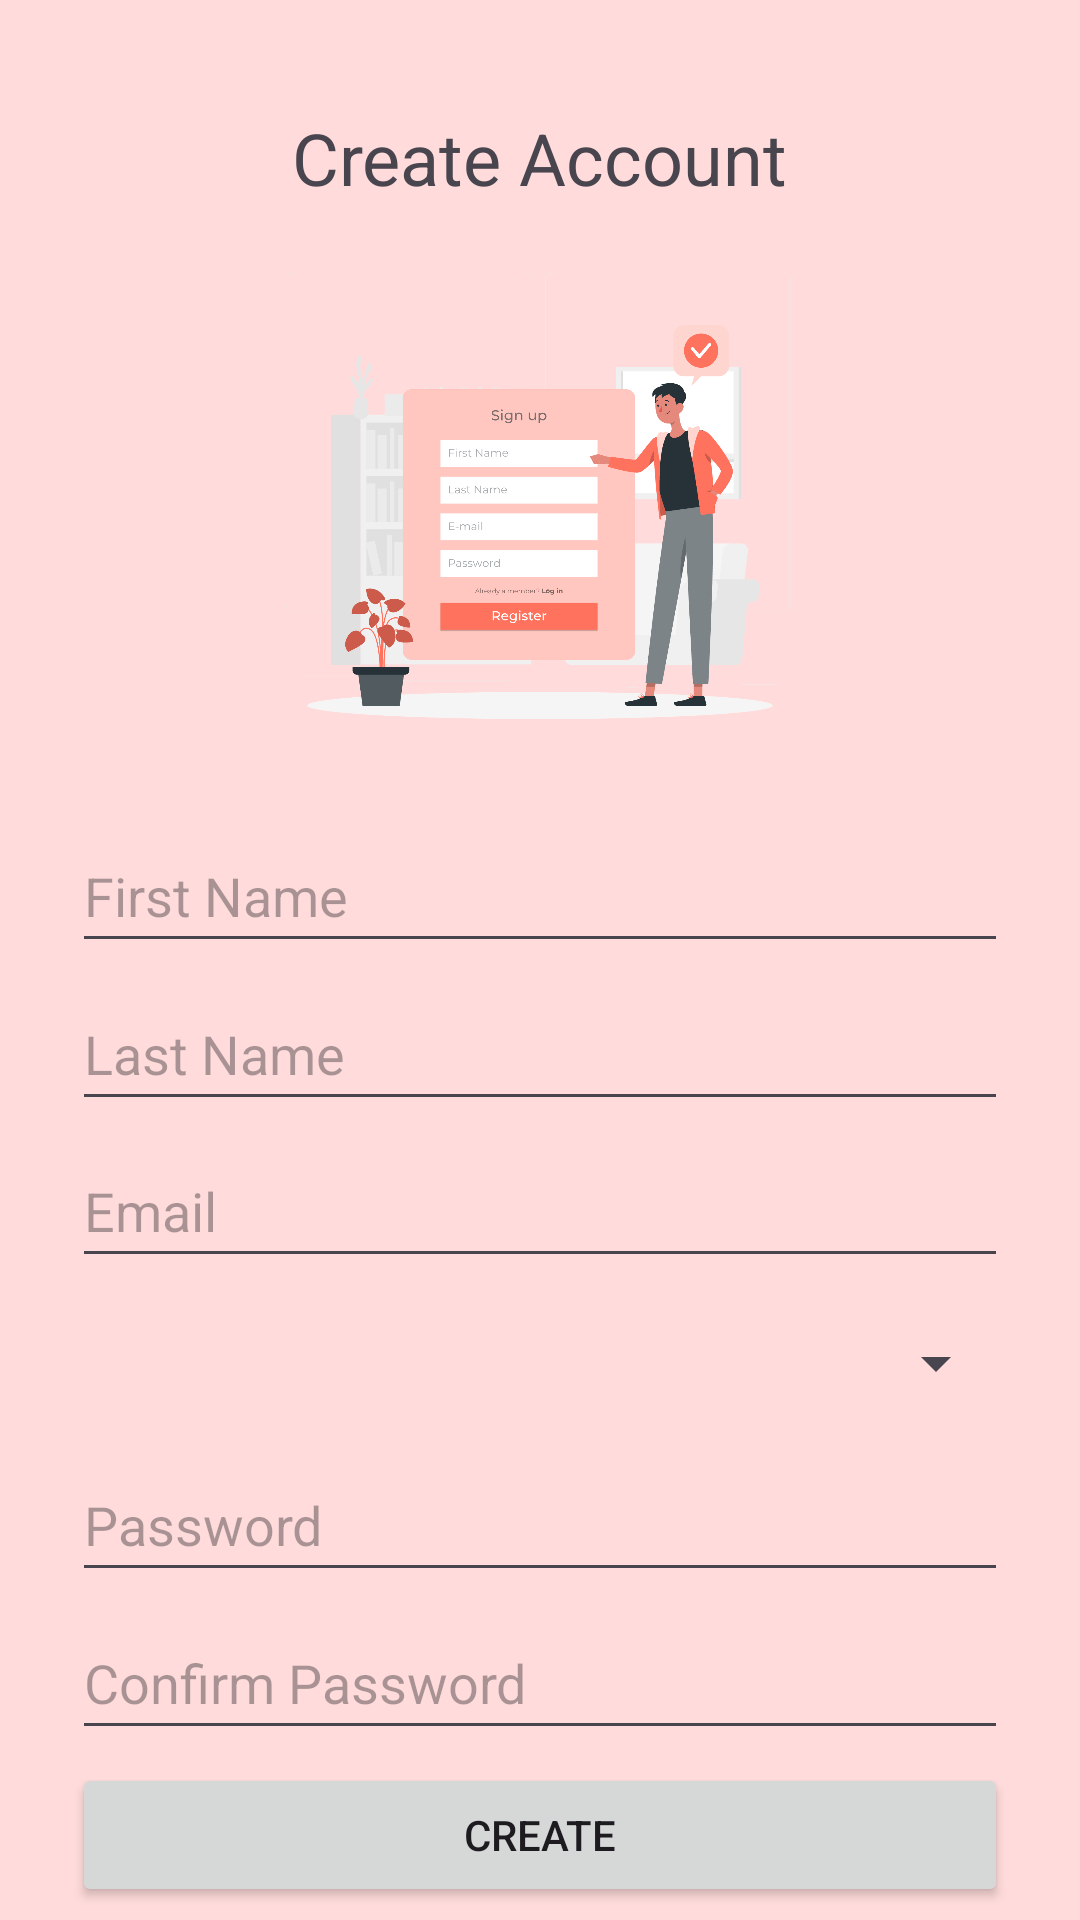

Write the Android layout XML for this screen, with the resource values it uses.
<!-- AndroidManifest.xml: application theme Theme.TermProject_DatingApp -->
<!-- res/layout/activity_sign_up.xml -->
<?xml version="1.0" encoding="utf-8"?>
<androidx.constraintlayout.widget.ConstraintLayout xmlns:android="http://schemas.android.com/apk/res/android"
    xmlns:app="http://schemas.android.com/apk/res-auto"
    xmlns:tools="http://schemas.android.com/tools"
    android:layout_width="match_parent"
    android:layout_height="match_parent"
    android:background="@color/red_100"
    tools:context=".SignUpActivity">

    <TextView
        android:id="@+id/CreateAccount"
        android:layout_width="wrap_content"
        android:layout_height="wrap_content"
        android:hint="First Name"
        android:text="Create Account"
        android:textSize="24sp"
        app:layout_constraintBottom_toBottomOf="parent"
        app:layout_constraintEnd_toEndOf="parent"
        app:layout_constraintStart_toStartOf="parent"
        app:layout_constraintTop_toTopOf="parent"
        app:layout_constraintVertical_bias="0.06" />

    <EditText
        android:id="@+id/sign_up_first_name"
        android:layout_width="0dp"
        android:layout_height="wrap_content"
        android:layout_marginStart="24dp"
        android:layout_marginEnd="24dp"
        android:hint="First Name"
        android:inputType="text"
        android:minHeight="48dp"
        android:text="@string/first_name"
        app:layout_constraintBottom_toTopOf="@+id/sign_up_last_name"
        app:layout_constraintEnd_toEndOf="parent"
        app:layout_constraintHorizontal_bias="0.5"
        app:layout_constraintStart_toStartOf="parent"
        app:layout_constraintTop_toBottomOf="@+id/imageView3" />

    <EditText
        android:id="@+id/sign_up_password"
        android:layout_width="0dp"
        android:layout_height="wrap_content"
        android:layout_marginStart="24dp"
        android:layout_marginEnd="24dp"
        android:hint="Password"
        android:inputType="textPassword"
        android:minHeight="48dp"
        app:layout_constraintBottom_toTopOf="@+id/sign_up_confirm_password"
        app:layout_constraintEnd_toEndOf="parent"
        app:layout_constraintHorizontal_bias="0.5"
        app:layout_constraintStart_toStartOf="parent"
        app:layout_constraintTop_toBottomOf="@+id/sign_up_program" />

    <EditText
        android:id="@+id/sign_up_confirm_password"
        android:layout_width="0dp"
        android:layout_height="wrap_content"
        android:layout_marginStart="24dp"
        android:layout_marginEnd="24dp"
        android:hint="Confirm Password"
        android:inputType="textPassword"
        android:minHeight="48dp"
        app:layout_constraintBottom_toTopOf="@+id/sign_up_create_btn"
        app:layout_constraintEnd_toEndOf="parent"
        app:layout_constraintHorizontal_bias="0.5"
        app:layout_constraintStart_toStartOf="parent"
        app:layout_constraintTop_toBottomOf="@+id/sign_up_password" />

    <EditText
        android:id="@+id/sign_up_email"
        android:layout_width="0dp"
        android:layout_height="wrap_content"
        android:layout_marginStart="24dp"
        android:layout_marginEnd="24dp"
        android:hint="Email"
        android:inputType="textEmailAddress"
        android:minHeight="48dp"
        app:layout_constraintBottom_toTopOf="@+id/sign_up_program"
        app:layout_constraintEnd_toEndOf="parent"
        app:layout_constraintHorizontal_bias="0.5"
        app:layout_constraintStart_toStartOf="parent"
        app:layout_constraintTop_toBottomOf="@+id/sign_up_last_name" />

    <EditText
        android:id="@+id/sign_up_last_name"
        android:layout_width="0dp"
        android:layout_height="wrap_content"
        android:layout_marginStart="24dp"
        android:layout_marginEnd="24dp"
        android:ems="10"
        android:hint="Last Name"
        android:inputType="text"
        android:minHeight="48dp"
        android:text="@string/last_name"
        app:layout_constraintBottom_toTopOf="@+id/sign_up_email"
        app:layout_constraintEnd_toEndOf="parent"
        app:layout_constraintHorizontal_bias="0.5"
        app:layout_constraintStart_toStartOf="parent"
        app:layout_constraintTop_toBottomOf="@+id/sign_up_first_name" />

    <Spinner
        android:id="@+id/sign_up_program"
        android:layout_width="0dp"
        android:layout_height="48dp"
        android:layout_marginStart="24dp"
        android:layout_marginEnd="24dp"
        app:layout_constraintBottom_toTopOf="@+id/sign_up_password"
        app:layout_constraintEnd_toEndOf="parent"
        app:layout_constraintHorizontal_bias="0.5"
        app:layout_constraintStart_toStartOf="parent"
        app:layout_constraintTop_toBottomOf="@+id/sign_up_email" />

    <Button
        android:id="@+id/sign_up_create_btn"
        android:layout_width="0dp"
        android:layout_height="wrap_content"
        android:layout_marginStart="24dp"
        android:layout_marginEnd="24dp"
        android:text="Create"
        app:layout_constraintBottom_toBottomOf="parent"
        app:layout_constraintEnd_toEndOf="parent"
        app:layout_constraintHorizontal_bias="0.5"
        app:layout_constraintStart_toStartOf="parent"
        app:layout_constraintTop_toBottomOf="@+id/sign_up_confirm_password" />

    <ImageView
        android:id="@+id/imageView3"
        android:layout_width="300dp"
        android:layout_height="200dp"
        app:layout_constraintEnd_toEndOf="parent"
        app:layout_constraintStart_toStartOf="parent"
        app:layout_constraintTop_toBottomOf="@+id/CreateAccount"
        app:srcCompat="@drawable/sign_up" />

</androidx.constraintlayout.widget.ConstraintLayout>
<!-- resources referenced by this layout -->
<resources>
  <color name="red_100">#FFDCDB</color>
  <!-- drawable sign_up: png bitmap (drawable, 187893 bytes) -->
  <string name="first_name" />
  <string name="last_name" />
  <style name="Theme.TermProject_DatingApp" parent="Base.Theme.TermProject_DatingApp" />
  <style name="Base.Theme.TermProject_DatingApp" parent="Theme.Material3.DayNight.NoActionBar">
          
          
      </style>
</resources>
